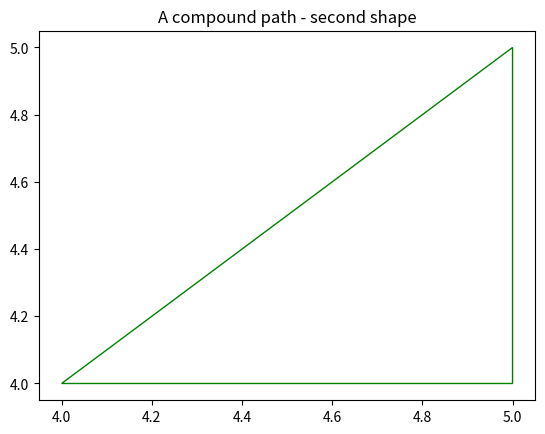

This chart was generated by the following Python code:
import matplotlib.pyplot as plt
from matplotlib.patches import PathPatch
from matplotlib.path import Path

codes = [Path.MOVETO] + [Path.LINETO]*2 + [Path.CLOSEPOLY]
vertices = [(4, 4), (5, 5), (5, 4), (0, 0)]

path = Path(vertices, codes)

pathpatch = PathPatch(path, facecolor='none', edgecolor='green')

fig, ax = plt.subplots()
ax.add_patch(pathpatch)
ax.set_title('A compound path - second shape')

ax.autoscale_view()

plt.show()
